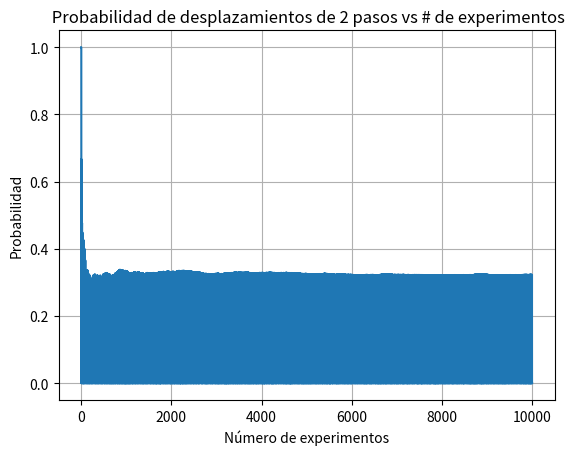

Write the Python code that produced this figure.

import random

import matplotlib.pyplot as plt

import numpy as np

X = []  # almacena coordenadas del borracho en x.

Y = []  # almacena coordenadas del borracho en y.


## inicializo posiciones x,y en el origen de coordenadas cartesiano.



# establezco movimiento del borracho.

## inicializo posiciones x,y en el origen de coordenadas cartesiano.
Ax=[]  ## almacena aciertos en x y y.

Ay=[]

for k in range(10000):  # realiza el experimento 10 mil veces.

  x=0  # inicializa coord origen.
  y=0

  for i in range(10):  # se tomarán 10 pasos desde la pos inicial.

   

    s = random.randint(1,4)  ## selector ( toma valores entre 1 y 4 aleatoriamente)

    ## 1 corresponde hacia la izquierda, 
    # 2 mov hacia arriba.
    # 3 mov hacia izquierda.
    #   4 mov hacia abajo.


    if s==1 :           

        x = x + 1
        y = y + 0

    if s==2:

        x = x + 0
        y = y + 1

    if s==3:

        x = x -1
        y = y +0

    if s==4:

        x = x + 0
        y = y - 1

  cf = (x,y)  # coordenada final

  #print(cf) 

  # coordenadas de puntos posibles ubicados a 2 pasos del origen.

  if cf== (2,0) or cf ==(1,1) or cf ==(0,2) or cf==(-1,1) or cf ==(-2,0) or cf == (-1,-1) or cf==(0,-2):

    Ax.append(x)  ## acierto en x.
    Ay.append(y)  ## acierto coordenada y.

    

#print(Ax,Ay)

len(Ax)   ## contabiliza el número de veces que el borracho terminó a 2 pasos.
len(Ay)


prob = (len(Ax)/10000 )*100

print( " La probabilidad aproximada de que el el borracho se halle a 2 pasos del origen luego de 10 pasos es", prob)


## ahora se evalua como cambia la probabilidad conforme se aumenta el número de experimentos.
## se calculará la probabilidad realizando 1, 2 , .. 10000 experimentos, y se observa como se
## se estabiliza la probabilidad.

A=[]

cont = 0

k = 1

while k < 10000:


  x=0  # inicializa coord origen.
  y=0

  for i in range(10):  # se tomarán 10 pasos desde la pos inicial.


    s = random.randint(1,4)  ## selector ( toma valores entre 1 y 4 aleatoriamente)

    ## 1 corresponde hacia la izquierda, 
    # 2 mov hacia arriba.
    # 3 mov hacia izquierda.
    #   4 mov hacia abajo.


    if s==1 :           

        x = x + 1
        y = y + 0

    if s==2:

        x = x + 0
        y = y + 1

    if s==3:

        x = x -1
        y = y +0

    if s==4:

        x = x + 0
        y = y - 1

  cf = (x,y)  # coordenada final

  #print(cf) 

  # coordenadas de puntos posibles ubicados a 2 pasos del origen.

  

  if cf== (2,0) or cf ==(1,1) or cf ==(0,2) or cf==(-1,1) or cf ==(-2,0) or cf == (-1,-1) or cf==(0,-2):

    cont = cont + 1

    A.append(cont)

  else:

    A.append(0)

  k = k + 1

B = np.array(A)

noexp = np.arange(1,10000,1)

probabi = B / noexp

plt.plot(noexp,probabi)
plt.xlabel("Número de experimentos")
plt.ylabel("Probabilidad")
plt.title(" Probabilidad de desplazamientos de 2 pasos vs # de experimentos")
plt.grid()

## el resultado de la gráfica muestra que que conforme aúmenta el número de experimentos, la probabilidad
## de que que el borracho quede a 2 pasos respecto al origen, se estabiliza aproximadamente despues de 1000 experimentos
## y su valor se aproxima a 0.32 .
